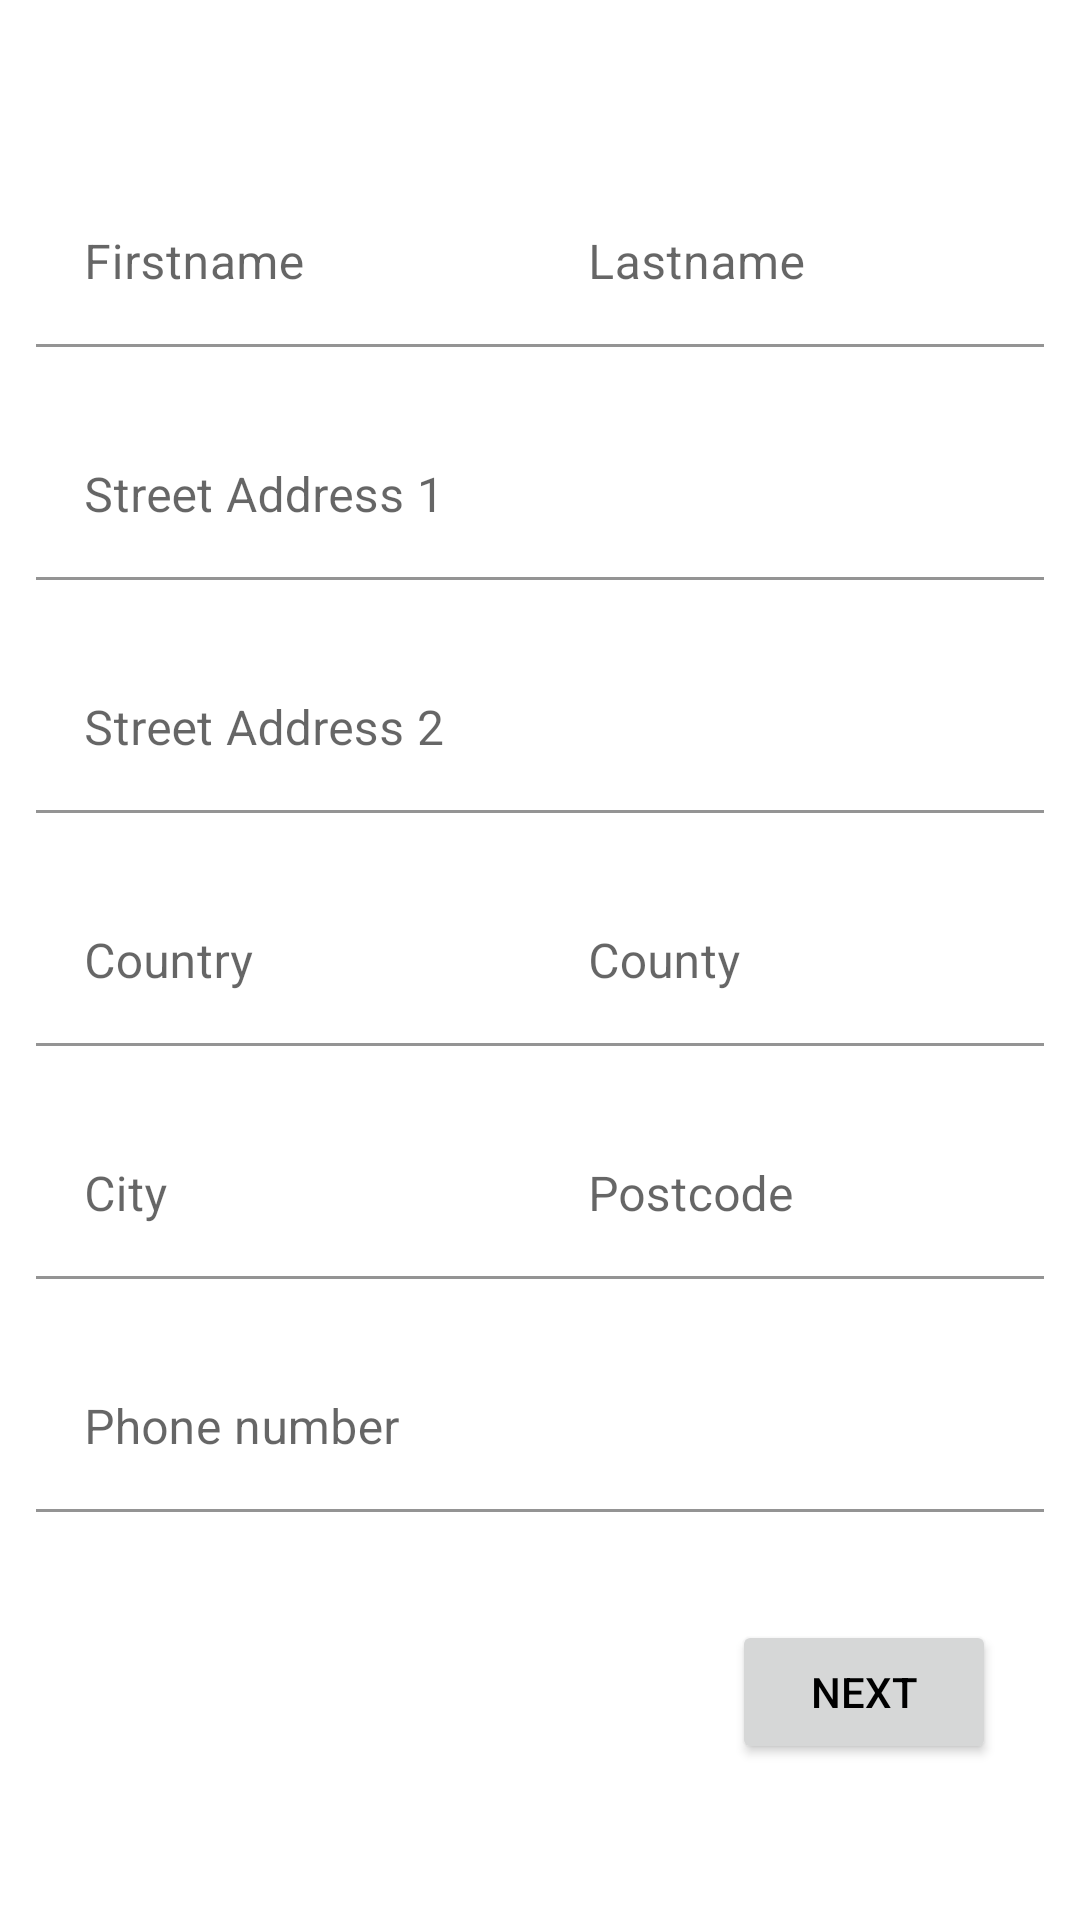

Android layout source for this screen:
<!-- AndroidManifest.xml: application theme Theme.Letmark -->
<!-- res/layout/fragment_address.xml -->
<?xml version="1.0" encoding="utf-8"?>
<ScrollView xmlns:android="http://schemas.android.com/apk/res/android"
    xmlns:app="http://schemas.android.com/apk/res-auto"
    xmlns:tools="http://schemas.android.com/tools"
    android:layout_width="match_parent"
    android:layout_height="match_parent">

    <androidx.constraintlayout.widget.ConstraintLayout
        android:layout_width="match_parent"
        android:layout_height="match_parent"
        tools:context=".ui.address.AddressFragment">


        <LinearLayout
            android:id="@+id/linearLayout2"
            android:layout_width="match_parent"
            android:layout_height="wrap_content"
            android:layout_marginTop="60dp"
            android:orientation="horizontal"
            android:paddingLeft="12dp"
            android:paddingRight="12dp"
            app:layout_constraintEnd_toEndOf="parent"
            app:layout_constraintStart_toStartOf="parent"
            app:layout_constraintTop_toTopOf="parent">

            <com.google.android.material.textfield.TextInputLayout
                android:layout_width="match_parent"
                android:layout_height="wrap_content"
                android:layout_weight="1"
                android:hint="Firstname"
                app:hintTextColor="@color/black"
                app:layout_constraintEnd_toEndOf="parent"
                app:layout_constraintStart_toStartOf="parent"
                app:layout_constraintTop_toTopOf="parent">

                <com.google.android.material.textfield.TextInputEditText
                    android:id="@+id/firstname_input"
                    android:layout_width="match_parent"
                    android:layout_height="wrap_content"
                    android:background="@color/white" />

            </com.google.android.material.textfield.TextInputLayout>

            <com.google.android.material.textfield.TextInputLayout
                android:layout_width="match_parent"
                android:layout_height="wrap_content"
                android:layout_weight="1"
                android:hint="Lastname"
                app:hintTextColor="@color/black"
                app:layout_constraintEnd_toEndOf="parent"
                app:layout_constraintStart_toStartOf="parent"
                app:layout_constraintTop_toTopOf="parent">

                <com.google.android.material.textfield.TextInputEditText
                    android:layout_width="match_parent"
                    android:id="@+id/lastname_input"
                    android:layout_height="wrap_content"
                    android:background="@color/white" />

            </com.google.android.material.textfield.TextInputLayout>


        </LinearLayout>

        <LinearLayout
            android:id="@+id/streetAddress_One"
            android:layout_width="match_parent"
            android:layout_height="wrap_content"
            android:layout_marginTop="22dp"
            android:paddingLeft="12dp"
            android:paddingRight="12dp"
            app:layout_constraintTop_toBottomOf="@+id/linearLayout2">

            <com.google.android.material.textfield.TextInputLayout
                android:layout_width="0dp"
                android:layout_height="wrap_content"
                android:layout_weight="1"
                android:hint="Street Address 1"
                app:hintTextColor="@color/black"
                app:layout_constraintEnd_toEndOf="parent"
                app:layout_constraintStart_toStartOf="parent"
                app:layout_constraintTop_toTopOf="parent">

                <com.google.android.material.textfield.TextInputEditText
                    android:id="@+id/addressOne_input"
                    android:layout_width="match_parent"
                    android:layout_height="wrap_content"
                    android:background="@color/white"
                    android:inputType="textPostalAddress" />

            </com.google.android.material.textfield.TextInputLayout>


        </LinearLayout>

        <LinearLayout
            android:id="@+id/streetAddress_Two"
            android:layout_width="match_parent"
            android:layout_height="wrap_content"
            android:layout_marginTop="22dp"
            android:paddingLeft="12dp"
            android:paddingRight="12dp"
            app:layout_constraintTop_toBottomOf="@+id/streetAddress_One">

            <com.google.android.material.textfield.TextInputLayout
                android:layout_width="0dp"
                android:layout_height="wrap_content"
                android:layout_weight="1"
                android:hint="Street Address 2"
                app:hintTextColor="@color/black"
                app:layout_constraintEnd_toEndOf="parent"
                app:layout_constraintStart_toStartOf="parent"
                app:layout_constraintTop_toTopOf="parent">

                <com.google.android.material.textfield.TextInputEditText
                    android:id="@+id/addressTwo_input"
                    android:layout_width="match_parent"
                    android:layout_height="wrap_content"
                    android:background="@color/white" />

            </com.google.android.material.textfield.TextInputLayout>


        </LinearLayout>

        <LinearLayout
            android:id="@+id/country_county_layout"
            android:layout_width="match_parent"
            android:layout_height="wrap_content"
            android:layout_marginTop="22dp"
            android:orientation="horizontal"
            android:paddingLeft="12dp"
            android:paddingRight="12dp"
            app:layout_constraintEnd_toEndOf="parent"
            app:layout_constraintStart_toStartOf="parent"
            app:layout_constraintTop_toBottomOf="@+id/streetAddress_Two">


            <com.google.android.material.textfield.TextInputLayout
                android:layout_weight="1"
                android:layout_width="match_parent"
                android:layout_height="wrap_content"
                android:hint="Country"
                app:hintTextColor="@color/black"
                app:layout_constraintEnd_toEndOf="parent"
                app:layout_constraintStart_toStartOf="parent"
                app:layout_constraintTop_toTopOf="parent">

                <com.google.android.material.textfield.TextInputEditText
                    android:id="@+id/countryInput"
                    android:layout_width="match_parent"
                    android:layout_height="wrap_content"
                    android:background="@color/white"
                    android:inputType="number" />

            </com.google.android.material.textfield.TextInputLayout>

            <com.google.android.material.textfield.TextInputLayout
                android:layout_weight="1"
                android:layout_width="match_parent"
                android:layout_height="wrap_content"
                android:hint="County"
                app:hintTextColor="@color/black"
                app:layout_constraintEnd_toEndOf="parent"
                app:layout_constraintStart_toStartOf="parent"
                app:layout_constraintTop_toTopOf="parent">

                <com.google.android.material.textfield.TextInputEditText
                    android:id="@+id/countyInput"
                    android:layout_width="match_parent"
                    android:layout_height="wrap_content"
                    android:background="@color/white"
                    android:inputType="number" />

            </com.google.android.material.textfield.TextInputLayout>

        </LinearLayout>

        <LinearLayout
            android:id="@+id/city_postcode_layout"
            android:layout_width="match_parent"
            android:layout_height="wrap_content"
            android:layout_marginTop="22dp"
            android:orientation="horizontal"
            android:paddingLeft="12dp"
            android:paddingRight="12dp"
            app:layout_constraintEnd_toEndOf="parent"
            app:layout_constraintStart_toStartOf="parent"
            app:layout_constraintTop_toBottomOf="@+id/country_county_layout">


            <com.google.android.material.textfield.TextInputLayout
                android:layout_width="match_parent"
                android:layout_height="wrap_content"
                android:layout_weight="1"
                android:hint="City"
                app:hintTextColor="@color/black"
                app:layout_constraintEnd_toEndOf="parent"
                app:layout_constraintStart_toStartOf="parent"
                app:layout_constraintTop_toTopOf="parent">

                <com.google.android.material.textfield.TextInputEditText
                    android:id="@+id/city_input"
                    android:layout_width="match_parent"
                    android:layout_height="wrap_content"
                    android:background="@color/white" />

            </com.google.android.material.textfield.TextInputLayout>

            <com.google.android.material.textfield.TextInputLayout
                android:layout_width="match_parent"
                android:layout_height="wrap_content"
                android:layout_weight="1"
                android:hint="Postcode"
                app:hintTextColor="@color/black"
                app:layout_constraintEnd_toEndOf="parent"
                app:layout_constraintStart_toStartOf="parent"
                app:layout_constraintTop_toTopOf="parent">

                <com.google.android.material.textfield.TextInputEditText
                    android:id="@+id/postcode_input"
                    android:layout_width="match_parent"
                    android:layout_height="wrap_content"
                    android:background="@color/white" />

            </com.google.android.material.textfield.TextInputLayout>

        </LinearLayout>

        <LinearLayout
            android:id="@+id/phone_layout"
            android:layout_width="match_parent"
            android:layout_height="wrap_content"
            android:layout_marginTop="22dp"
            android:orientation="horizontal"
            android:paddingLeft="12dp"
            android:paddingRight="12dp"
            app:layout_constraintEnd_toEndOf="parent"
            app:layout_constraintStart_toStartOf="parent"
            app:layout_constraintTop_toBottomOf="@+id/city_postcode_layout">

            <com.google.android.material.textfield.TextInputLayout
                android:layout_width="match_parent"
                android:layout_height="match_parent"
                android:hint="Phone number"
                app:hintTextColor="@color/black"
                app:layout_constraintEnd_toEndOf="parent"
                app:layout_constraintStart_toStartOf="parent"
                app:layout_constraintTop_toTopOf="parent">

                <com.google.android.material.textfield.TextInputEditText
                    android:id="@+id/phone_input"
                    android:layout_width="match_parent"
                    android:layout_height="wrap_content"
                    android:background="@color/white"
                    android:inputType="number" />

            </com.google.android.material.textfield.TextInputLayout>

        </LinearLayout>

        <Button
            android:id="@+id/next_toCheckOut"
            android:layout_width="wrap_content"
            android:layout_height="wrap_content"
            android:layout_marginTop="36dp"
            android:layout_marginEnd="28dp"
            android:text="Next"
            android:textColor="@color/black"
            app:layout_constraintEnd_toEndOf="parent"
            app:layout_constraintTop_toBottomOf="@+id/phone_layout" />


    </androidx.constraintlayout.widget.ConstraintLayout>

</ScrollView>
<!-- resources referenced by this layout -->
<resources>
  <style name="Theme.Letmark" parent="Theme.MaterialComponents.Light.NoActionBar">
          
          <item name="colorPrimary">@color/white</item>
          <item name="colorPrimaryVariant">@color/purple_700</item>
          <item name="colorOnPrimary">@color/white</item>
          
          <item name="colorSecondary">@color/teal_200</item>
          <item name="colorSecondaryVariant">@color/teal_700</item>
          <item name="colorOnSecondary">@color/black</item>
          
          <item name="android:statusBarColor" tools:targetApi="l">?attr/colorPrimaryVariant</item>
          
      </style>
  <!-- not gathered from this repository: default colours our renderer supplied (Android Studio template values) -->
  <color name="purple_700">#FF3700B3</color>
  <color name="teal_200">#FF03DAC5</color>
  <color name="teal_700">#FF018786</color>
  <color name="black">#FF000000</color>
  <color name="white">#FFFFFFFF</color>
</resources>
